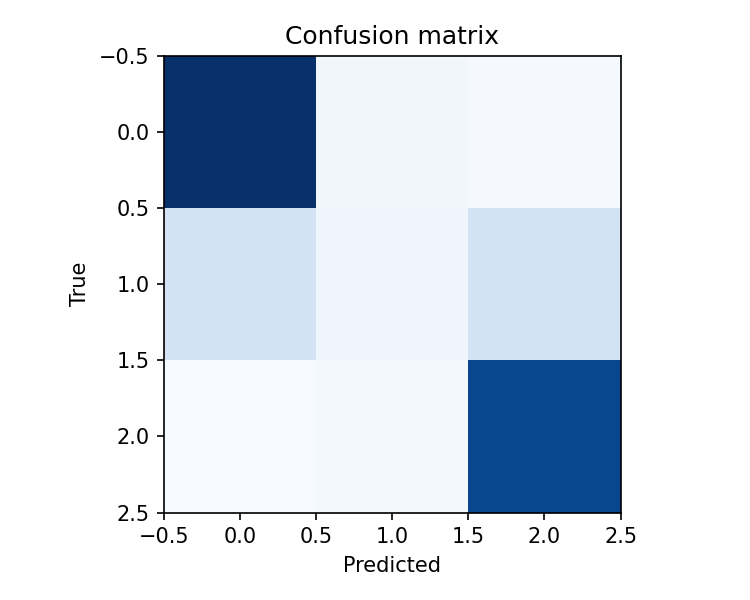

Data behind this chart, as committed beside it:
24427, 2132, 1633
5546, 2332, 5637
1393, 1753, 22349
